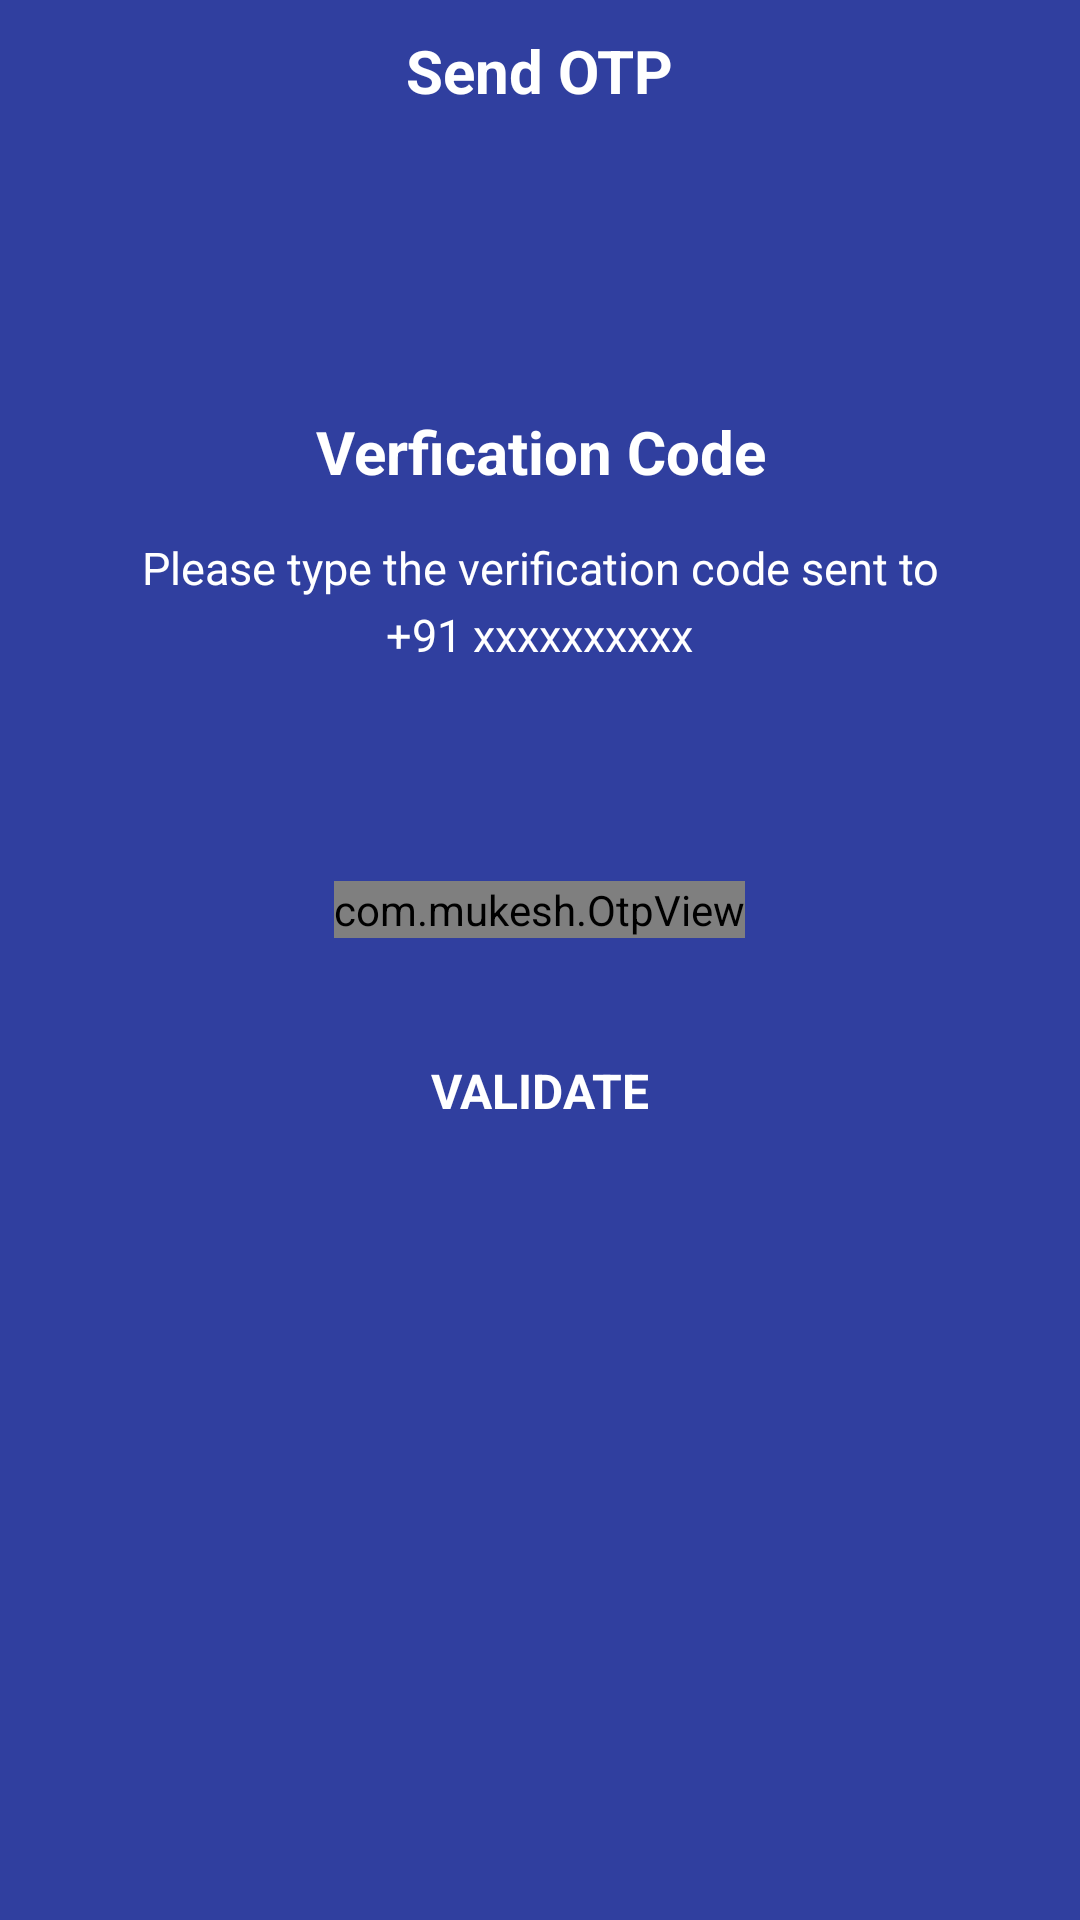

This screen was rendered from an Android layout file. Write that file and the resources it references.
<!-- AndroidManifest.xml: application theme AppTheme -->
<!-- res/layout/activity_o_t_p.xml -->
<?xml version="1.0" encoding="utf-8"?>
<LinearLayout
    android:background="#303f9f"
    xmlns:android="http://schemas.android.com/apk/res/android"
    xmlns:app="http://schemas.android.com/apk/res-auto"
    xmlns:tools="http://schemas.android.com/tools"
    android:layout_width="match_parent"
    android:layout_height="match_parent"
    tools:context=".OTP"
    android:orientation="vertical">

    <TextView
        android:id="@+id/send"
        android:layout_marginTop="10dp"
        android:layout_gravity="center"
        android:layout_width="wrap_content"
        android:layout_height="wrap_content"
        android:text="Send OTP"
        android:textSize="20sp"
        android:textStyle="bold"
        android:textColor="@color/white"
        />

    <TextView
        android:layout_gravity="center"
        android:textColor="@android:color/white"
        android:textAlignment="center"
        android:textSize="20sp"
        android:textStyle="bold"
        android:text="Verfication Code"
        android:layout_marginTop="100dp"
        android:layout_width="wrap_content"
        android:layout_height="wrap_content"/>

    <TextView
        android:layout_gravity="center"
        android:textColor="@android:color/white"
        android:textAlignment="center"
        android:textSize="15sp"
        android:text="Please type the verification code sent to"
        android:layout_marginTop="15dp"
        android:layout_width="wrap_content"
        android:layout_height="wrap_content"/>

    <TextView
        android:id="@+id/number"
        android:layout_gravity="center"
        android:textColor="@android:color/white"
        android:textAlignment="center"
        android:textSize="15sp"
        android:text="+91 xxxxxxxxxx"
        android:layout_marginTop="2dp"
        android:layout_width="wrap_content"
        android:layout_height="wrap_content"/>


    <com.mukesh.OtpView
        android:layout_gravity="center"
        android:id="@+id/otp_view"
        android:layout_width="wrap_content"
        android:layout_height="wrap_content"
        android:layout_marginTop="72dp"
        android:inputType="number"
        android:itemBackground="#3f51b5"
        android:textColor="@android:color/white"
        app:itemCount="6"
        app:lineColor="@color/colorPrimary"
        app:viewType="line"
        />

    <TextView
        android:id="@+id/validate"
        android:textColor="@color/white"
        android:textSize="16sp"
        android:textStyle="bold"
        android:layout_marginTop="40dp"
        android:layout_gravity="center"
        android:text="VALIDATE"
        android:layout_width="wrap_content"
        android:layout_height="wrap_content"
        />

</LinearLayout>
<!-- resources referenced by this layout -->
<resources>
  <color name="colorPrimary">#6200EE</color>
  <color name="white">#FFFFFF</color>
  <style name="AppTheme" parent="Theme.AppCompat.Light.NoActionBar">
          
          <item name="colorPrimary">@color/colorPrimary</item>
          <item name="colorPrimaryDark">@color/colorPrimaryDark</item>
          <item name="colorAccent">@color/colorAccent</item>
          <item name="otpViewStyle">@style/OtpWidget.OtpView</item>
      </style>
  <color name="colorPrimaryDark">#292b3d</color>
  <color name="colorAccent">#FF4081</color>
</resources>
